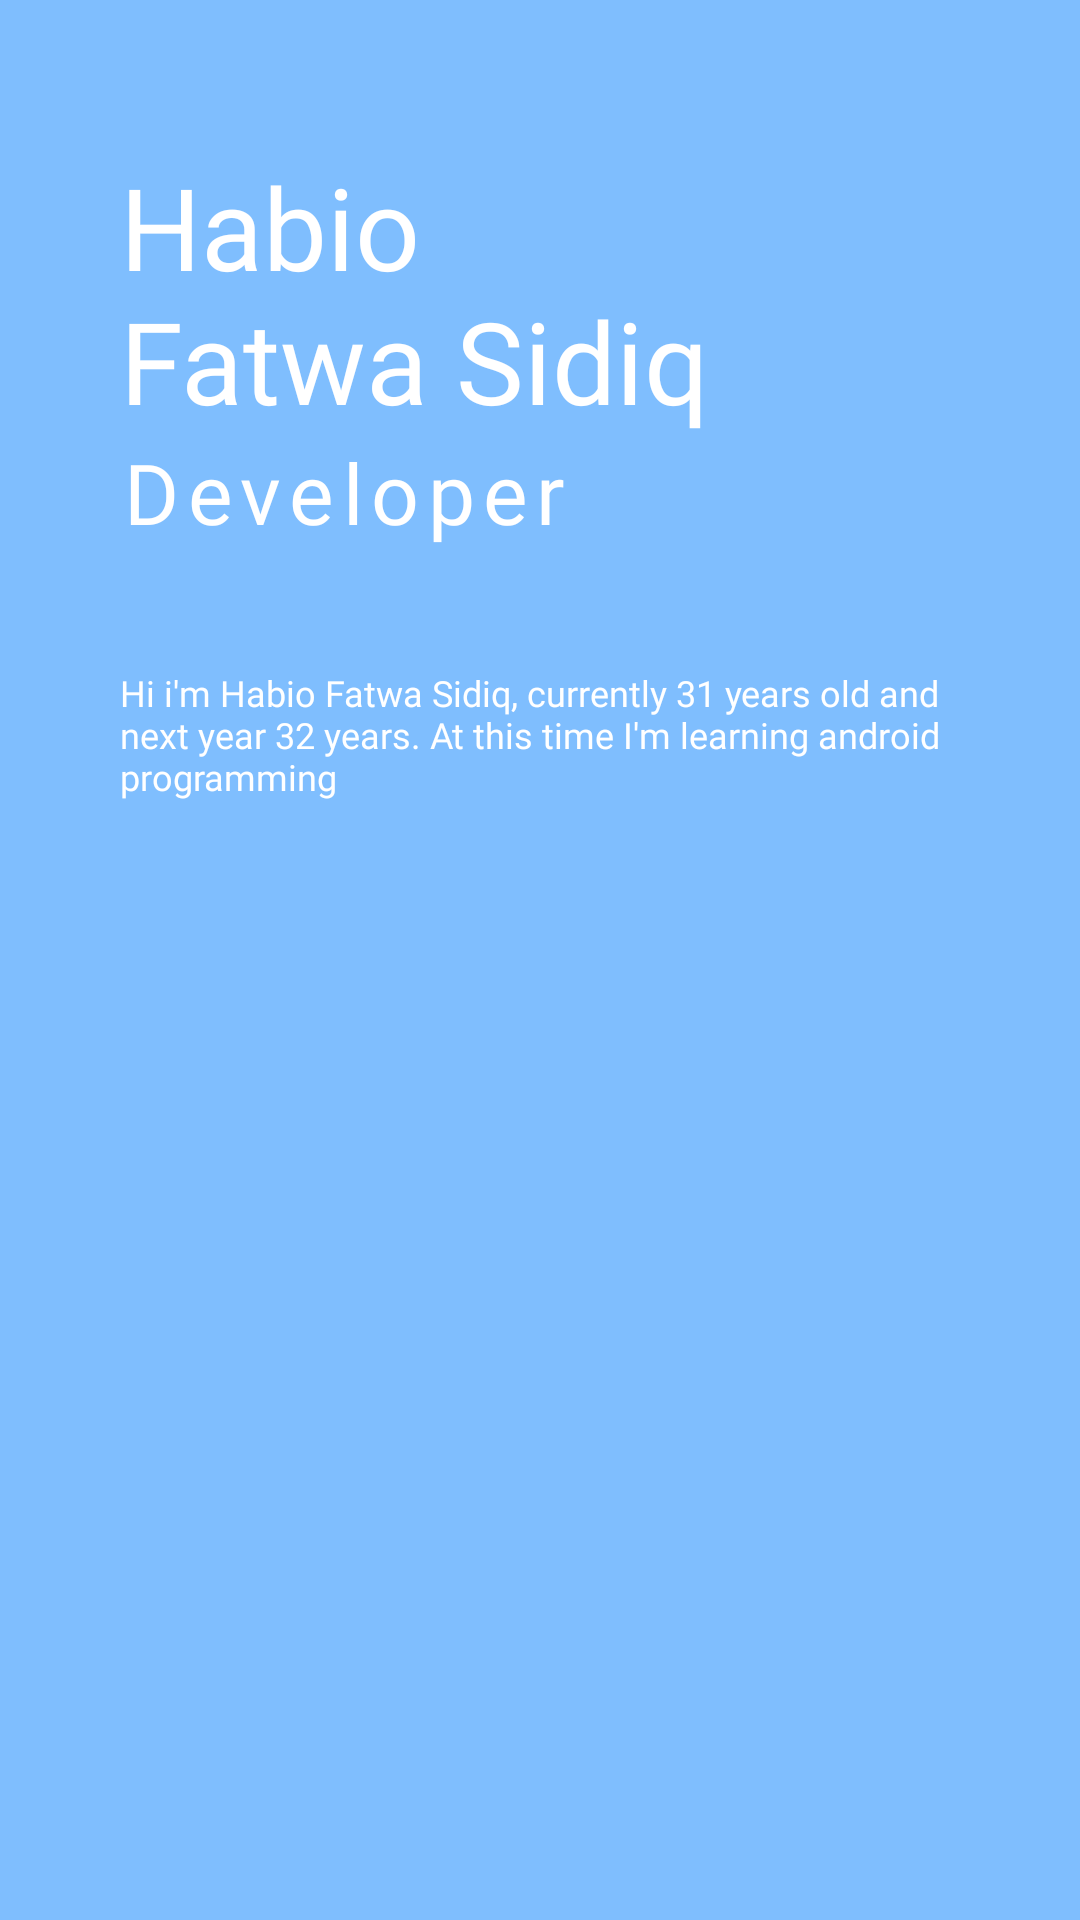

Produce the Android XML layout that renders to this screen, including the resource entries it uses.
<!-- AndroidManifest.xml: application theme Theme.ProjectGroupMakerBinar -->
<!-- res/layout/activity_profile_habio.xml -->
<?xml version="1.0" encoding="utf-8"?>
<androidx.constraintlayout.widget.ConstraintLayout xmlns:android="http://schemas.android.com/apk/res/android"
    xmlns:app="http://schemas.android.com/apk/res-auto"
    xmlns:tools="http://schemas.android.com/tools"
    android:layout_width="match_parent"
    android:layout_height="match_parent"
    tools:context=".ui.profile.ProfileHabioActivity"
    android:background="@color/blue_1"
    android:alpha="0.5">

    <LinearLayout
        android:layout_width="match_parent"
        android:layout_height="match_parent"
        android:orientation="vertical"
        android:layout_marginStart="40dp"
        android:layout_marginEnd="10dp"
        android:layout_marginTop="50dp">

        <TextView
            android:layout_width="wrap_content"
            android:layout_height="wrap_content"
            android:text="@string/txt_name_habio"
            android:textColor="@color/white"
            style="@style/TextTitle.Bold"/>

        <TextView
            android:layout_width="wrap_content"
            android:layout_height="wrap_content"
            android:text="@string/txt_job_habio"
            android:textColor="@color/white"
            style="@style/TextTitle.Light"/>

        <TextView
            android:layout_width="wrap_content"
            android:layout_height="wrap_content"
            android:layout_marginTop="40dp"
            android:textColor="@color/white"
            style="@style/TextDesc.Light"
            android:text="@string/text_profile_habio"/>

    </LinearLayout>
    >

</androidx.constraintlayout.widget.ConstraintLayout>
<!-- resources referenced by this layout -->
<resources>
  <color name="blue_1">#007DFE</color>
  <color name="white">#FFFFFFFF</color>
  <string name="text_profile_habio">Hi i\'m Habio Fatwa Sidiq, currently 31 years old and next year 32 years. At this time I\'m learning android programming</string>
  <string name="txt_job_habio">Developer</string>
  <string name="txt_name_habio">Habio \nFatwa Sidiq</string>
  <style name="TextDesc.Light" parent="Theme.ProjectGroupMakerBinar">
          <item name="android:textColor">@color/black_2</item>
          <item name="android:textSize">12sp</item>
          <item name="android:fontFamily">@font/poppins_light</item>
      </style>
  <style name="TextTitle.Bold" parent="Theme.ProjectGroupMakerBinar">
          <item name="android:textColor">@color/blue_1</item>
          <item name="android:textSize">38sp</item>
          <item name="android:fontFamily">@font/poppins_bold</item>
      </style>
  <style name="TextTitle.Light" parent="Theme.ProjectGroupMakerBinar">
          <item name="android:textColor">@color/blue_1</item>
          <item name="android:textSize">28sp</item>
          <item name="android:letterSpacing">0.1</item>
          <item name="android:fontFamily">@font/poppins_light</item>
      </style>
  <style name="Theme.ProjectGroupMakerBinar" parent="Theme.MaterialComponents.DayNight.DarkActionBar">
          
          <item name="colorPrimary">@color/purple_500</item>
          <item name="colorPrimaryVariant">@color/purple_700</item>
          <item name="colorOnPrimary">@color/white</item>
          
          <item name="colorSecondary">@color/teal_200</item>
          <item name="colorSecondaryVariant">@color/teal_700</item>
          <item name="colorOnSecondary">@color/black</item>
          
          <item name="android:statusBarColor" tools:targetApi="l">?attr/colorPrimaryVariant</item>
          
      </style>
  <color name="black_2">#282828</color>
  <color name="purple_500">#FF6200EE</color>
  <color name="purple_700">#FF3700B3</color>
  <color name="teal_200">#FF03DAC5</color>
  <color name="teal_700">#FF018786</color>
  <color name="black">#FF000000</color>
</resources>
